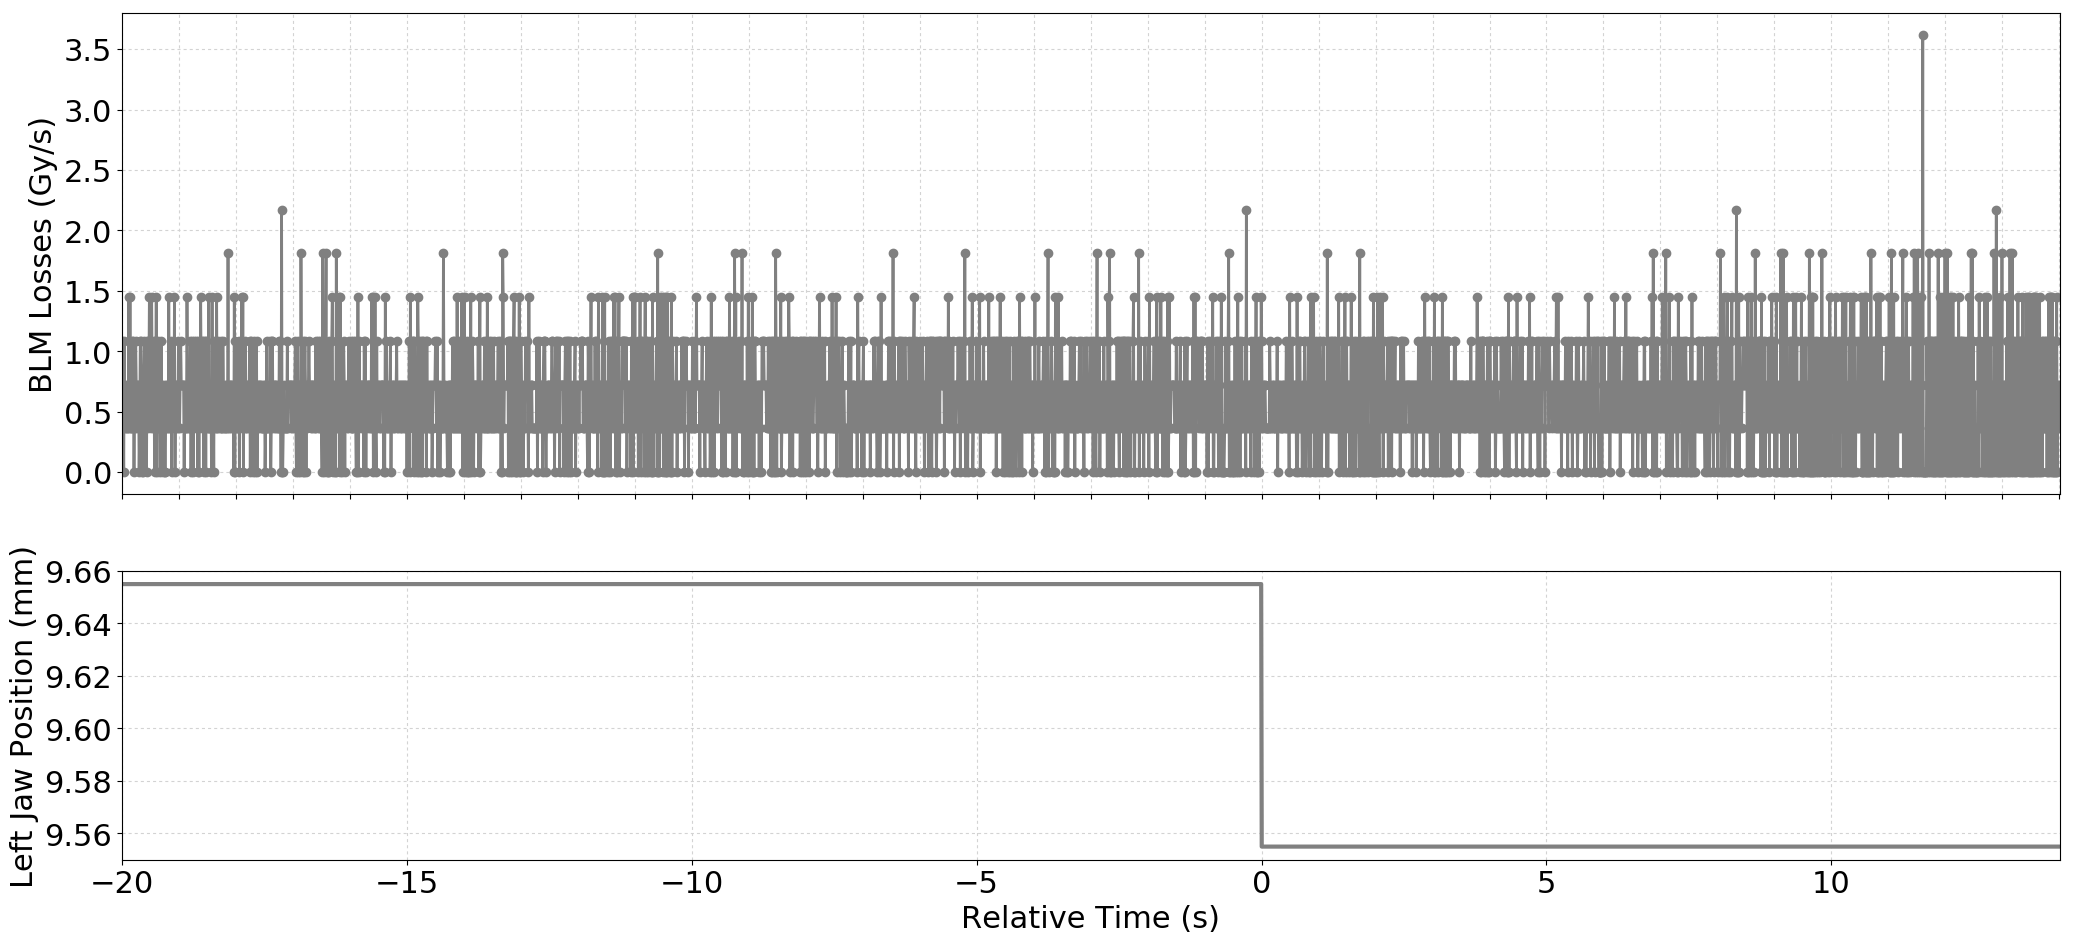

The file beside this chart, header and first rows:
Timestamp, position, BLMTI.06R3.B2E10_TCP.6R3.B2
1493560026680, 9.655, 1.0859999999999999e-06
1493560026690, 9.655, 7.240000000000001e-07
1493560026700, 9.655, 7.240000000000001e-07
1493560026710, 9.655, 0.0
1493560026720, 9.655, 1.0859999999999999e-06
1493560026730, 9.655, 3.6200000000000004e-07
1493560026740, 9.655, 7.240000000000001e-07
1493560026750, 9.655, 3.6200000000000004e-07
1493560026760, 9.655, 7.240000000000001e-07
1493560026770, 9.655, 3.6200000000000004e-07
1493560026780, 9.655, 7.240000000000001e-07
1493560026790, 9.655, 3.6200000000000004e-07
1493560026800, 9.655, 1.4480000000000002e-06
1493560026810, 9.655, 3.6200000000000004e-07
1493560026820, 9.655, 1.4480000000000002e-06
1493560026830, 9.655, 3.6200000000000004e-07
1493560026840, 9.655, 3.6200000000000004e-07
1493560026850, 9.655, 1.0859999999999999e-06
1493560026860, 9.655, 3.6200000000000004e-07
1493560026870, 9.655, 7.240000000000001e-07
1493560026880, 9.655, 1.0859999999999999e-06
1493560026890, 9.655, 0.0
1493560026900, 9.655, 7.240000000000001e-07
1493560026910, 9.655, 3.6200000000000004e-07
1493560026920, 9.655, 1.0859999999999999e-06
1493560026930, 9.655, 7.240000000000001e-07
1493560026940, 9.655, 3.6200000000000004e-07
1493560026950, 9.655, 7.240000000000001e-07
1493560026960, 9.655, 7.240000000000001e-07
1493560026970, 9.655, 7.240000000000001e-07
1493560026980, 9.655, 0.0
1493560026990, 9.655, 3.6200000000000004e-07
1493560027000, 9.655, 1.0859999999999999e-06
1493560027010, 9.655, 1.0859999999999999e-06
1493560027020, 9.655, 7.240000000000001e-07
1493560027030, 9.655, 0.0
1493560027040, 9.655, 7.240000000000001e-07
1493560027050, 9.655, 0.0
1493560027060, 9.655, 7.240000000000001e-07
1493560027070, 9.655, 1.0859999999999999e-06
1493560027080, 9.655, 3.6200000000000004e-07
1493560027090, 9.655, 3.6200000000000004e-07
1493560027100, 9.655, 3.6200000000000004e-07
1493560027110, 9.655, 0.0
1493560027120, 9.655, 1.0859999999999999e-06
1493560027130, 9.655, 3.6200000000000004e-07
1493560027140, 9.655, 1.0859999999999999e-06
1493560027150, 9.655, 7.240000000000001e-07
1493560027160, 9.655, 1.4480000000000002e-06
1493560027170, 9.655, 7.240000000000001e-07
1493560027180, 9.655, 3.6200000000000004e-07
1493560027190, 9.655, 7.240000000000001e-07
1493560027200, 9.655, 1.4480000000000002e-06
1493560027210, 9.655, 7.240000000000001e-07
1493560027220, 9.655, 7.240000000000001e-07
1493560027230, 9.655, 3.6200000000000004e-07
1493560027240, 9.655, 1.0859999999999999e-06
1493560027250, 9.655, 0.0
1493560027260, 9.655, 1.0859999999999999e-06
1493560027270, 9.655, 3.6200000000000004e-07
... 3,338 more rows
